Dataset: PlantVillage (GitHub, sss41097/PlantVillage). Classes: Potato___Early_blight, Potato___Late_blight, Potato___healthy, Rice__Bacterial leaf blight, Rice__Brown spot, Rice__Leaf smut, Tomato__Late_Blight, Tomato___Bacterial_spot, Tomato___Early_blight, Tomato___Late_blight, Tomato___Leaf_Mold, Tomato___Septoria_leaf_spot, Tomato___Spider_mites Two-spotted_spider_mite, Tomato___Target_Spot, Tomato___Tomato_mosaic_virus, Tomato___healthy.

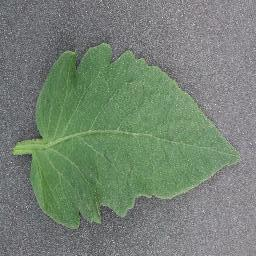
Label: Tomato___healthy

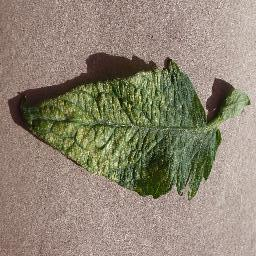
Label: Tomato___Spider_mites Two-spotted_spider_mite

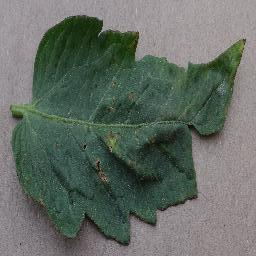
Label: Tomato___Bacterial_spot

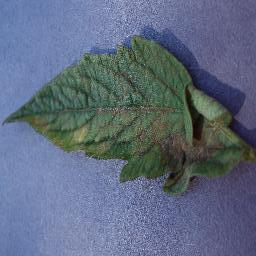
Label: Tomato___Leaf_Mold

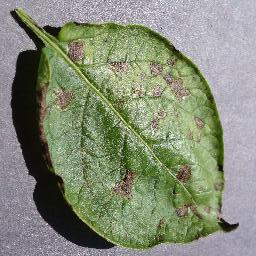
Label: Potato___Early_blight

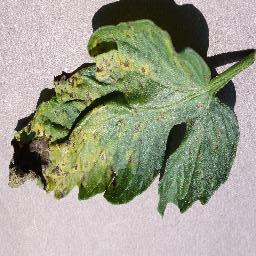
Label: Tomato___Septoria_leaf_spot
